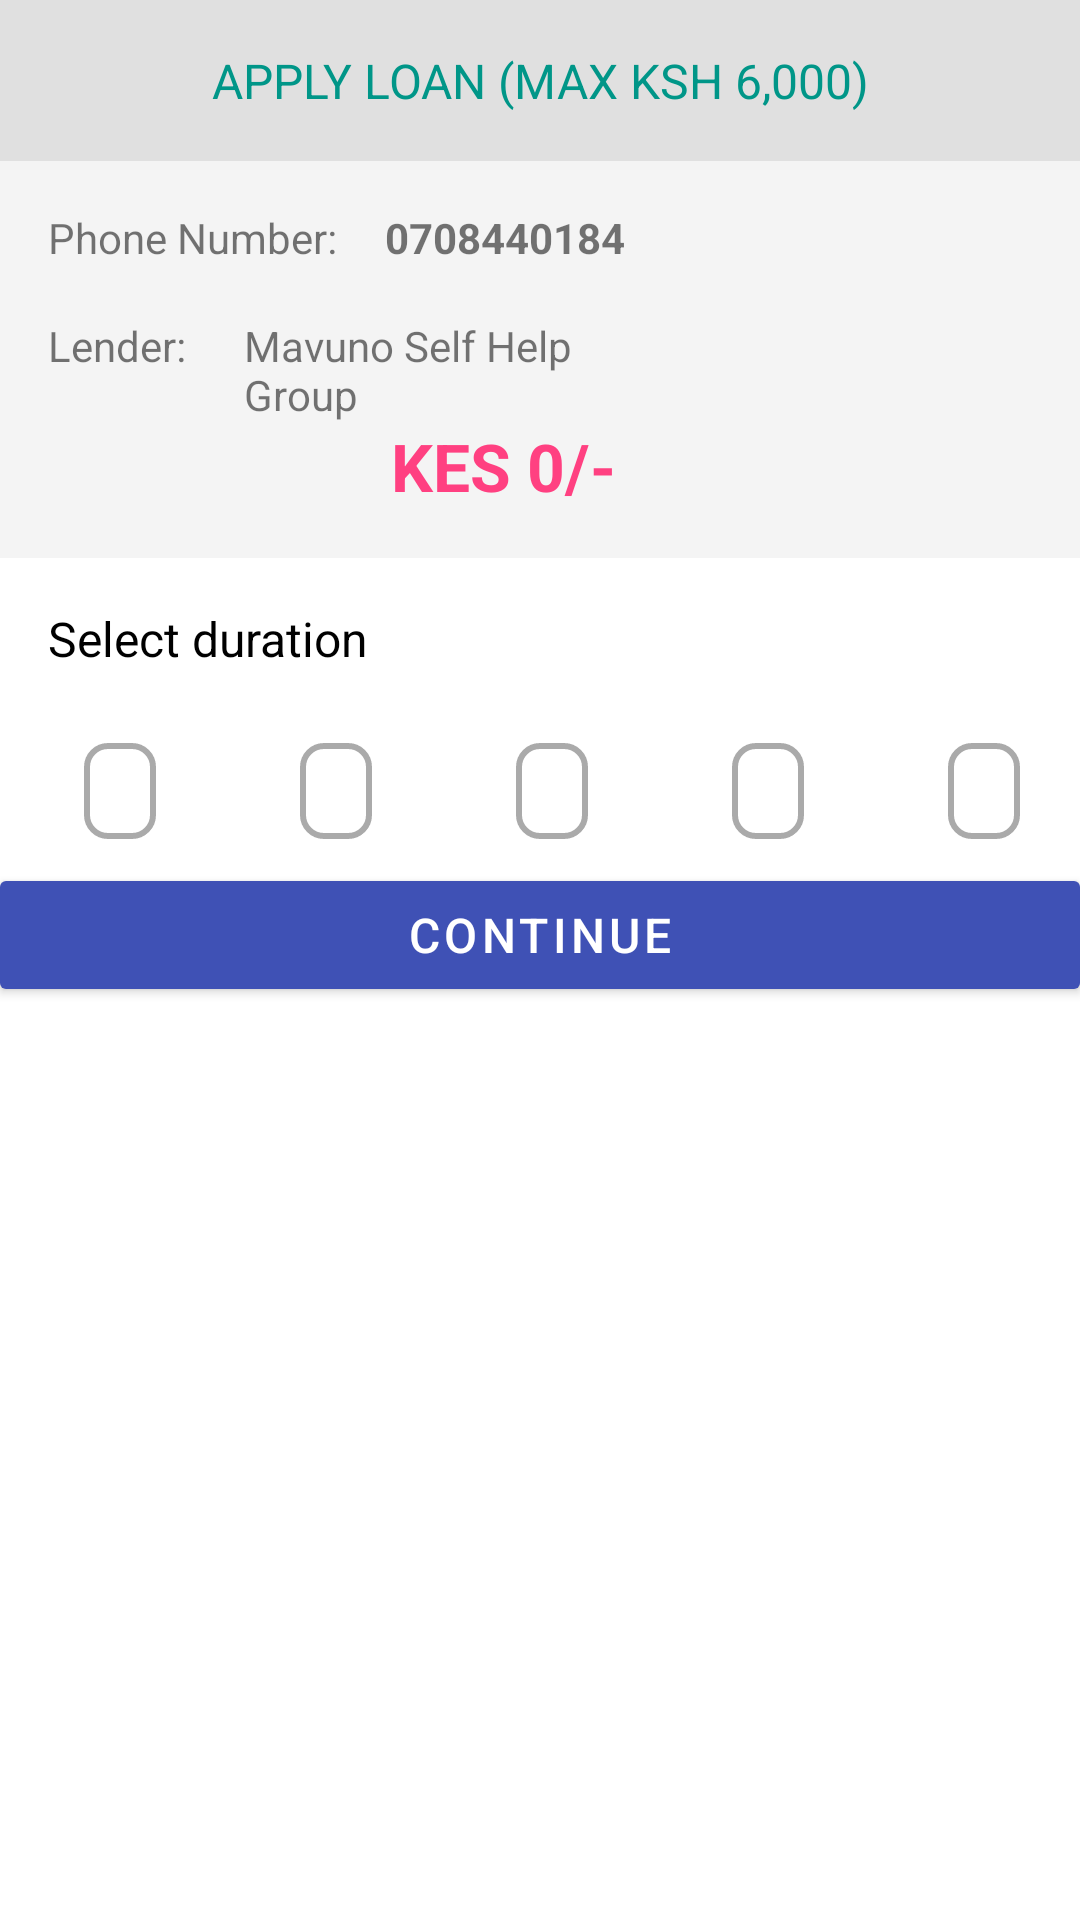

Produce the Android XML layout that renders to this screen, including the resource entries it uses.
<!-- AndroidManifest.xml: application theme AppTheme -->
<!-- res/layout/addfunds_checkout.xml -->
<?xml version="1.0" encoding="utf-8"?>
<LinearLayout xmlns:android="http://schemas.android.com/apk/res/android"
    xmlns:app="http://schemas.android.com/apk/res-auto"
    xmlns:tools="http://schemas.android.com/tools"
    android:id="@+id/main_sdbjldv"
    android:layout_width="match_parent"
    android:layout_height="wrap_content"
    android:layout_gravity="fill_vertical"
    android:cursorVisible="false"
    android:orientation="vertical"
    app:behavior_hideable="true"
    app:layout_behavior="@string/bottom_sheet_behavior">

    <LinearLayout
        android:layout_width="match_parent"
        android:layout_height="wrap_content"
        android:background="@color/pay_bg">

        <TextView
            android:layout_width="match_parent"
            android:layout_height="wrap_content"
            android:padding="16dp"
            android:text="Apply Loan (max Ksh 6,000)"
            android:textAlignment="center"
            android:textAllCaps="true"
            android:textAppearance="@style/TextAppearance.AppCompat.Display2"
            android:textColor="@color/payGreen"
            android:textSize="16sp" />
    </LinearLayout>

    <RelativeLayout
        android:id="@+id/kjbsavk6pay"
        android:layout_width="match_parent"
        android:layout_height="wrap_content"
        android:background="#F4F4F4">

        <TextView
            android:id="@+id/textView3"
            android:layout_width="wrap_content"
            android:layout_height="wrap_content"
            android:layout_alignParentStart="true"
            android:layout_alignParentTop="true"
            android:layout_marginStart="16dp"
            android:layout_marginTop="16dp"
            android:paddingRight="16dp"
            android:text="Phone Number:" />

        <TextView
            android:id="@+id/pay_phonenumber"
            android:layout_width="wrap_content"
            android:layout_height="wrap_content"
            android:layout_alignTop="@+id/textView3"
            android:layout_toEndOf="@+id/textView3"
            android:text="0708440184"
            android:textStyle="bold" />

        <TextView
            android:id="@+id/textView6pay"
            android:layout_width="wrap_content"
            android:layout_height="wrap_content"
            android:layout_alignParentStart="true"
            android:layout_alignParentTop="true"
            android:layout_below="@+id/textView3"
            android:layout_marginStart="16dp"
            android:layout_marginTop="52dp"
            android:paddingRight="16dp"
            android:text="Lender: " />

        <TextView
            android:id="@+id/pay_username"
            android:layout_width="wrap_content"
            android:layout_height="wrap_content"
            android:layout_alignEnd="@+id/pay_phonenumber"
            android:layout_alignTop="@+id/textView6pay"
            android:layout_toEndOf="@+id/textView6pay"
            android:text="Mavuno Self Help Group" />

        <LinearLayout
            android:layout_width="match_parent"
            android:layout_height="wrap_content"
            android:layout_alignParentBottom="false"
            android:layout_alignParentStart="false"
            android:layout_below="@+id/textView6pay"
            android:orientation="vertical">


            <LinearLayout
                android:layout_width="match_parent"
                android:layout_height="wrap_content"
                android:gravity="center"
                android:orientation="horizontal">

                <TextView
                    android:id="@+id/pay_textamount"
                    android:layout_width="wrap_content"
                    android:layout_height="wrap_content"
                    android:layout_gravity="center_horizontal|center_vertical"
                    android:padding="16dp"
                    android:text="@string/kes_0"
                    android:textAlignment="center"
                    android:textColor="@color/colorAccent"
                    android:textSize="22sp"
                    android:textStyle="bold"
                    tools:text="KES 1,000/-" />

                <ImageButton
                    android:id="@+id/pay_editImg"
                    android:layout_width="24dp"
                    android:layout_height="24dp"
                    android:layout_gravity="center_vertical|center"
                    android:background="@android:color/transparent"
                    android:tint="@color/colorAccent"
                    app:srcCompat="@drawable/ic_pencil" />
            </LinearLayout>

            <android.support.design.widget.TextInputLayout
                android:id="@+id/pay_amountinput"
                style="@style/Widget.MaterialComponents.TextInputLayout.OutlineBox"
                android:layout_width="match_parent"
                android:layout_height="wrap_content"
                android:layout_marginEnd="16dp"
                android:layout_marginStart="16dp"
                android:layout_marginTop="16dp"
                android:hint="Amount"
                android:inputType="number"
                android:visibility="gone">

                <android.support.design.widget.TextInputEditText
                    android:layout_width="match_parent"
                    android:layout_height="wrap_content"
                    android:inputType="number"
                    android:singleLine="true" />
            </android.support.design.widget.TextInputLayout>

        </LinearLayout>
    </RelativeLayout>

    <TextView
        android:id="@+id/klsdnldvkj"
        android:layout_width="match_parent"
        android:layout_height="wrap_content"
        android:padding="16dp"
        android:text="Select duration"
        android:textColor="@android:color/black"
        android:textSize="16sp" />

    <HorizontalScrollView
        android:layout_width="match_parent"
        android:layout_height="wrap_content">

        <android.support.design.chip.ChipGroup
            android:layout_width="match_parent"
            android:layout_height="match_parent"

            >
            <android.support.design.chip.Chip
                android:id="@+id/kngdpay"
                style="@style/Widget.MaterialComponents.Chip.Filter"
                android:layout_width="wrap_content"
                android:layout_height="wrap_content"
                android:layout_gravity="center_horizontal"
                android:layout_marginBottom="16dp"
                android:layout_marginStart="16dp"
                android:layout_marginTop="0dp"
                android:textAppearance="@style/ChipsBaseText2"
                app:chipBackgroundColor="@android:color/white"
                app:chipCornerRadius="8dp"
                app:chipSpacingVertical="4dp"
                app:chipStrokeColor="@android:color/darker_gray"
                app:chipStrokeWidth="2dp"
                app:chipText="7 days @ 4%" />

            <android.support.design.chip.Chip
                style="@style/Widget.MaterialComponents.Chip.Filter"
                android:layout_width="wrap_content"
                android:layout_height="wrap_content"
                android:layout_gravity="center_horizontal"
                android:layout_marginBottom="16dp"
                android:layout_marginStart="16dp"
                android:layout_marginTop="0dp"
                android:textAppearance="@style/ChipsBaseText2"
                app:chipBackgroundColor="@android:color/white"
                app:chipCornerRadius="8dp"
                app:chipSpacingVertical="4dp"
                app:chipStrokeColor="@android:color/darker_gray"
                app:chipStrokeWidth="2dp"
                app:chipText="@string/loan14d" />

            <android.support.design.chip.Chip
                style="@style/Widget.MaterialComponents.Chip.Filter"
                android:layout_width="wrap_content"
                android:layout_height="wrap_content"
                android:layout_gravity="center_horizontal"
                android:layout_marginBottom="16dp"
                android:layout_marginStart="16dp"
                android:layout_marginTop="0dp"
                android:textAppearance="@style/ChipsBaseText2"
                app:chipBackgroundColor="@android:color/white"
                app:chipCornerRadius="8dp"
                app:chipSpacingVertical="4dp"
                app:chipStrokeColor="@android:color/darker_gray"
                app:chipStrokeWidth="2dp"
                app:chipText="@string/loan14d" />

            <android.support.design.chip.Chip
                style="@style/Widget.MaterialComponents.Chip.Filter"
                android:layout_width="wrap_content"
                android:layout_height="wrap_content"
                android:layout_gravity="center_horizontal"
                android:layout_marginBottom="16dp"
                android:layout_marginStart="16dp"
                android:layout_marginTop="0dp"
                android:textAppearance="@style/ChipsBaseText2"
                app:chipBackgroundColor="@android:color/white"
                app:chipCornerRadius="8dp"
                app:chipSpacingVertical="4dp"
                app:chipStrokeColor="@android:color/darker_gray"
                app:chipStrokeWidth="2dp"
                app:chipText="21 days @ 8%" />

            <android.support.design.chip.Chip
                style="@style/Widget.MaterialComponents.Chip.Filter"
                android:layout_width="wrap_content"
                android:layout_height="wrap_content"
                android:layout_gravity="center_horizontal"
                android:layout_marginBottom="16dp"
                android:layout_marginStart="16dp"
                android:layout_marginTop="0dp"
                android:textAppearance="@style/ChipsBaseText2"
                app:chipBackgroundColor="@android:color/white"
                app:chipCornerRadius="8dp"
                app:chipSpacingVertical="4dp"
                app:chipStrokeColor="@android:color/darker_gray"
                app:chipStrokeWidth="2dp"
                app:chipText="1 month @ 10%" />
        </android.support.design.chip.ChipGroup>
    </HorizontalScrollView>

    <android.support.design.button.MaterialButton
        android:id="@+id/pay_paybtn"
        style="@style/Widget.MaterialComponents.Button"
        android:layout_width="match_parent"
        android:layout_height="wrap_content"
        android:layout_gravity="bottom|fill"
        android:text="Continue"
        android:textAllCaps="true"
        android:textColor="@android:color/white"
        android:textSize="16sp"
        android:tint="@color/payGreen"
        app:cornerRadius="2dp" />
</LinearLayout>
<!-- resources referenced by this layout -->
<resources>
  <color name="colorAccent">#FF4081</color>
  <color name="payGreen">#009688</color>
  <color name="pay_bg">#E0E0E0</color>
  <string name="kes_0">KES 0/-</string>
  <string name="loan14d">14 days @ 6%</string>
  <style name="ChipsBaseText2" parent="@android:style/TextAppearance.Widget.Button">
          <item name="android:textColor">@android:color/black</item>
      </style>
  <style name="AppTheme" parent="Theme.MaterialComponents.Light.NoActionBar">
          
          <item name="colorPrimary">@color/colorPrimary</item>
          <item name="colorPrimaryDark">@color/colorPrimaryDark</item>
          <item name="colorAccent">@color/colorAccent</item>
      </style>
  <color name="colorPrimary">#3F51B5</color>
  <color name="colorPrimaryDark">#303F9F</color>
</resources>
